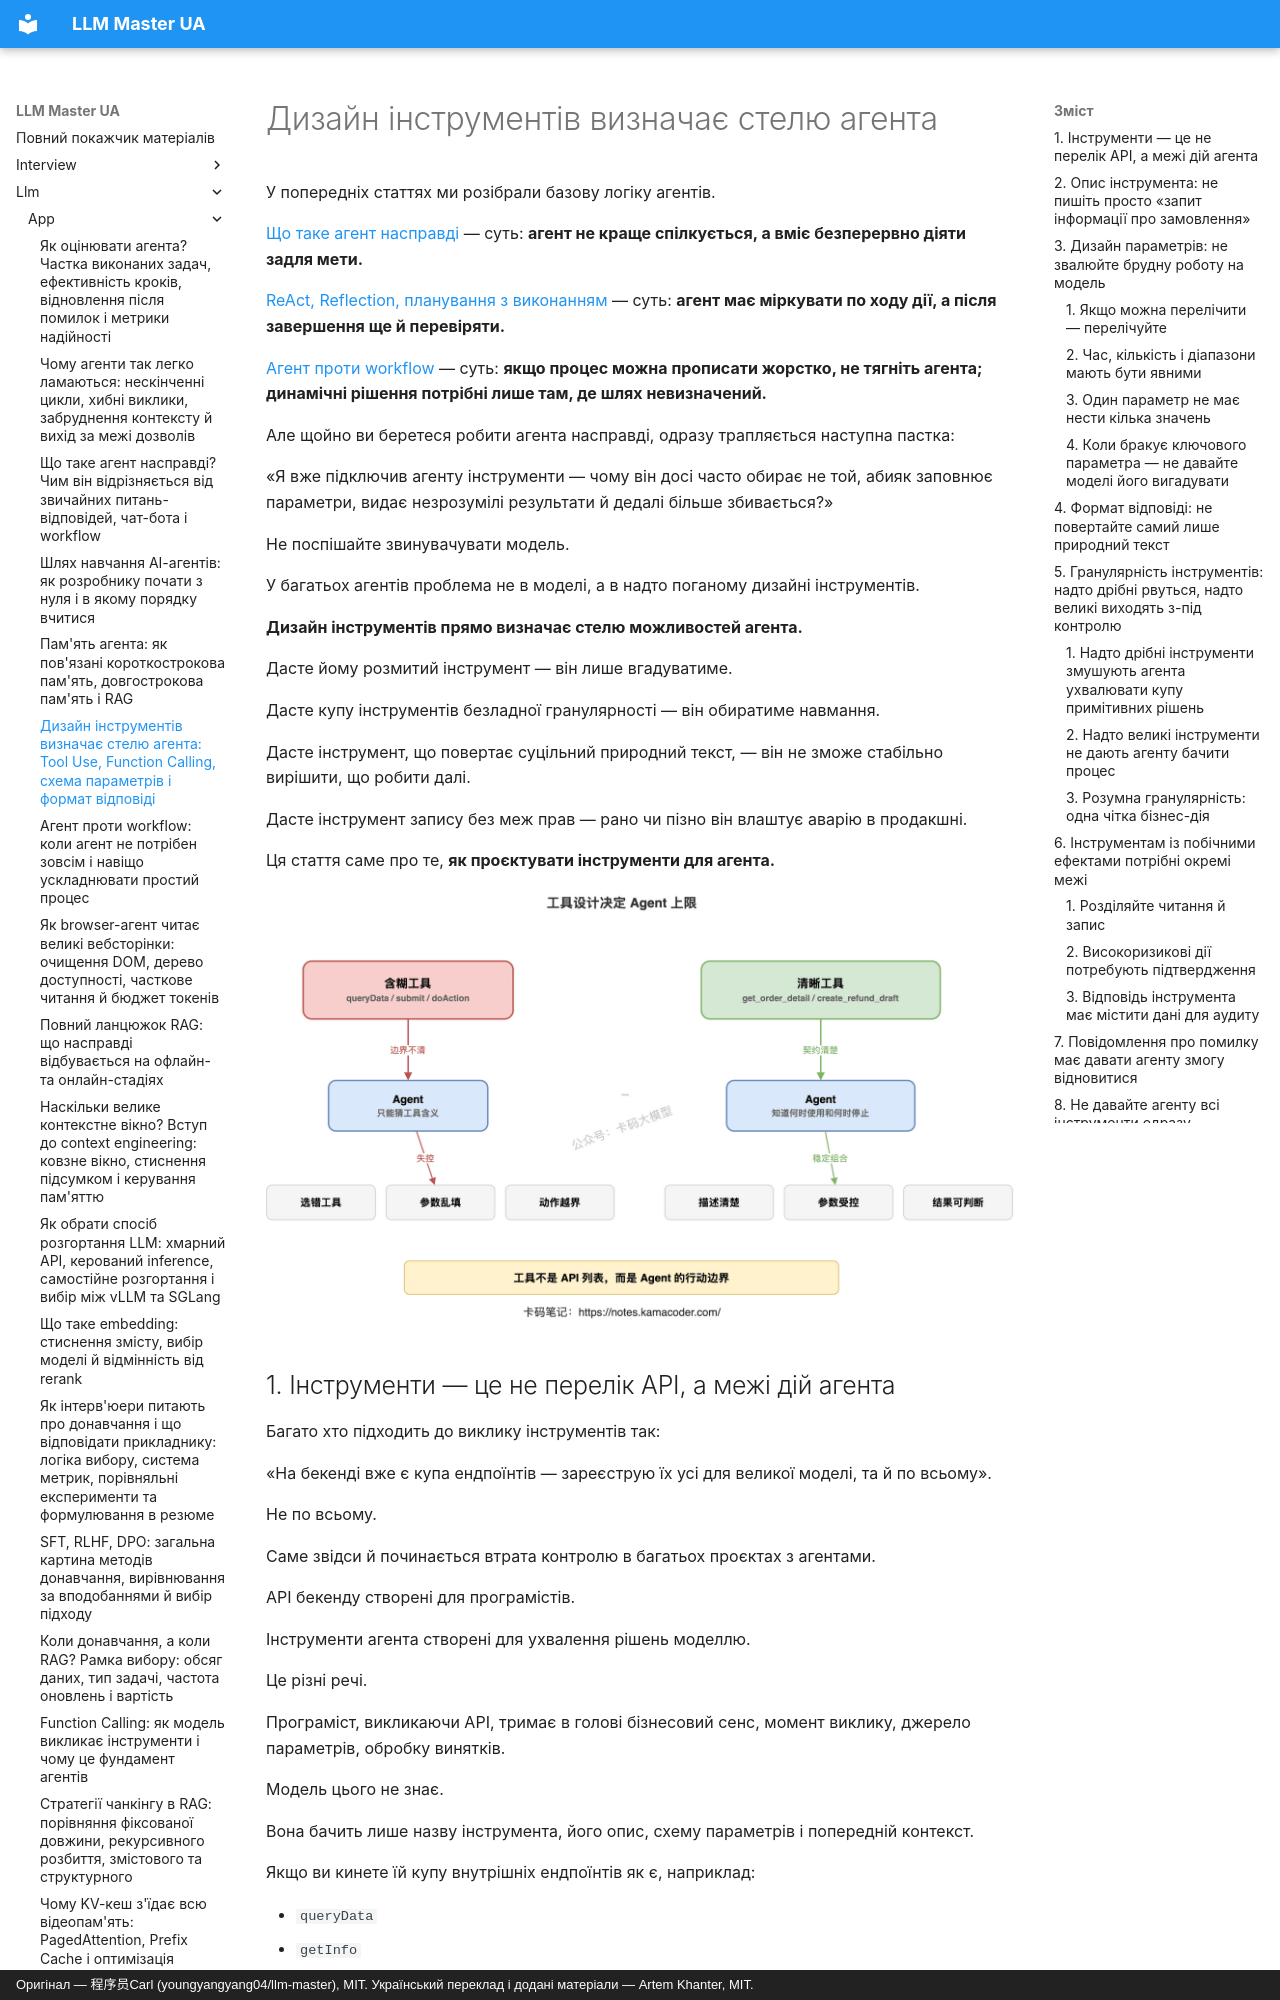

repository: kakagawa/llm-master-ua · page: llm/app/agent_tool_design/index.html · generator: mkdocs · copyright: Оригінал — 程序员Carl (youngyangyang04/llm-master), MIT. Український переклад і додані матеріали — Artem Khanter, MIT.

---
title: "Дизайн інструментів визначає стелю агента: Tool Use, Function Calling, схема параметрів і формат відповіді"
description: Як проєктувати інструменти для агента? Навколо Tool Use і Function Calling системно розбираємо опис інструмента, схему параметрів, дизайн відповіді, гранулярність інструментів, межі прав, обробку помилок і спостережуваність. Пояснюємо, чому саме дизайн інструментів визначає стелю агента, і даємо рамку відповіді на співбесіді.
keywords: ["дизайн інструментів агента", "виклик інструментів AI Agent", "Tool Use", "Function Calling", "опис інструмента", "схема параметрів", "формат відповіді інструмента", "контроль прав агента", "гранулярність інструментів", "співбесіда про агентів", "розробка застосунків на LLM"]
tags: ["застосунки на LLM", "AI Agent", "виклик інструментів", "співбесіда з LLM"]
---
